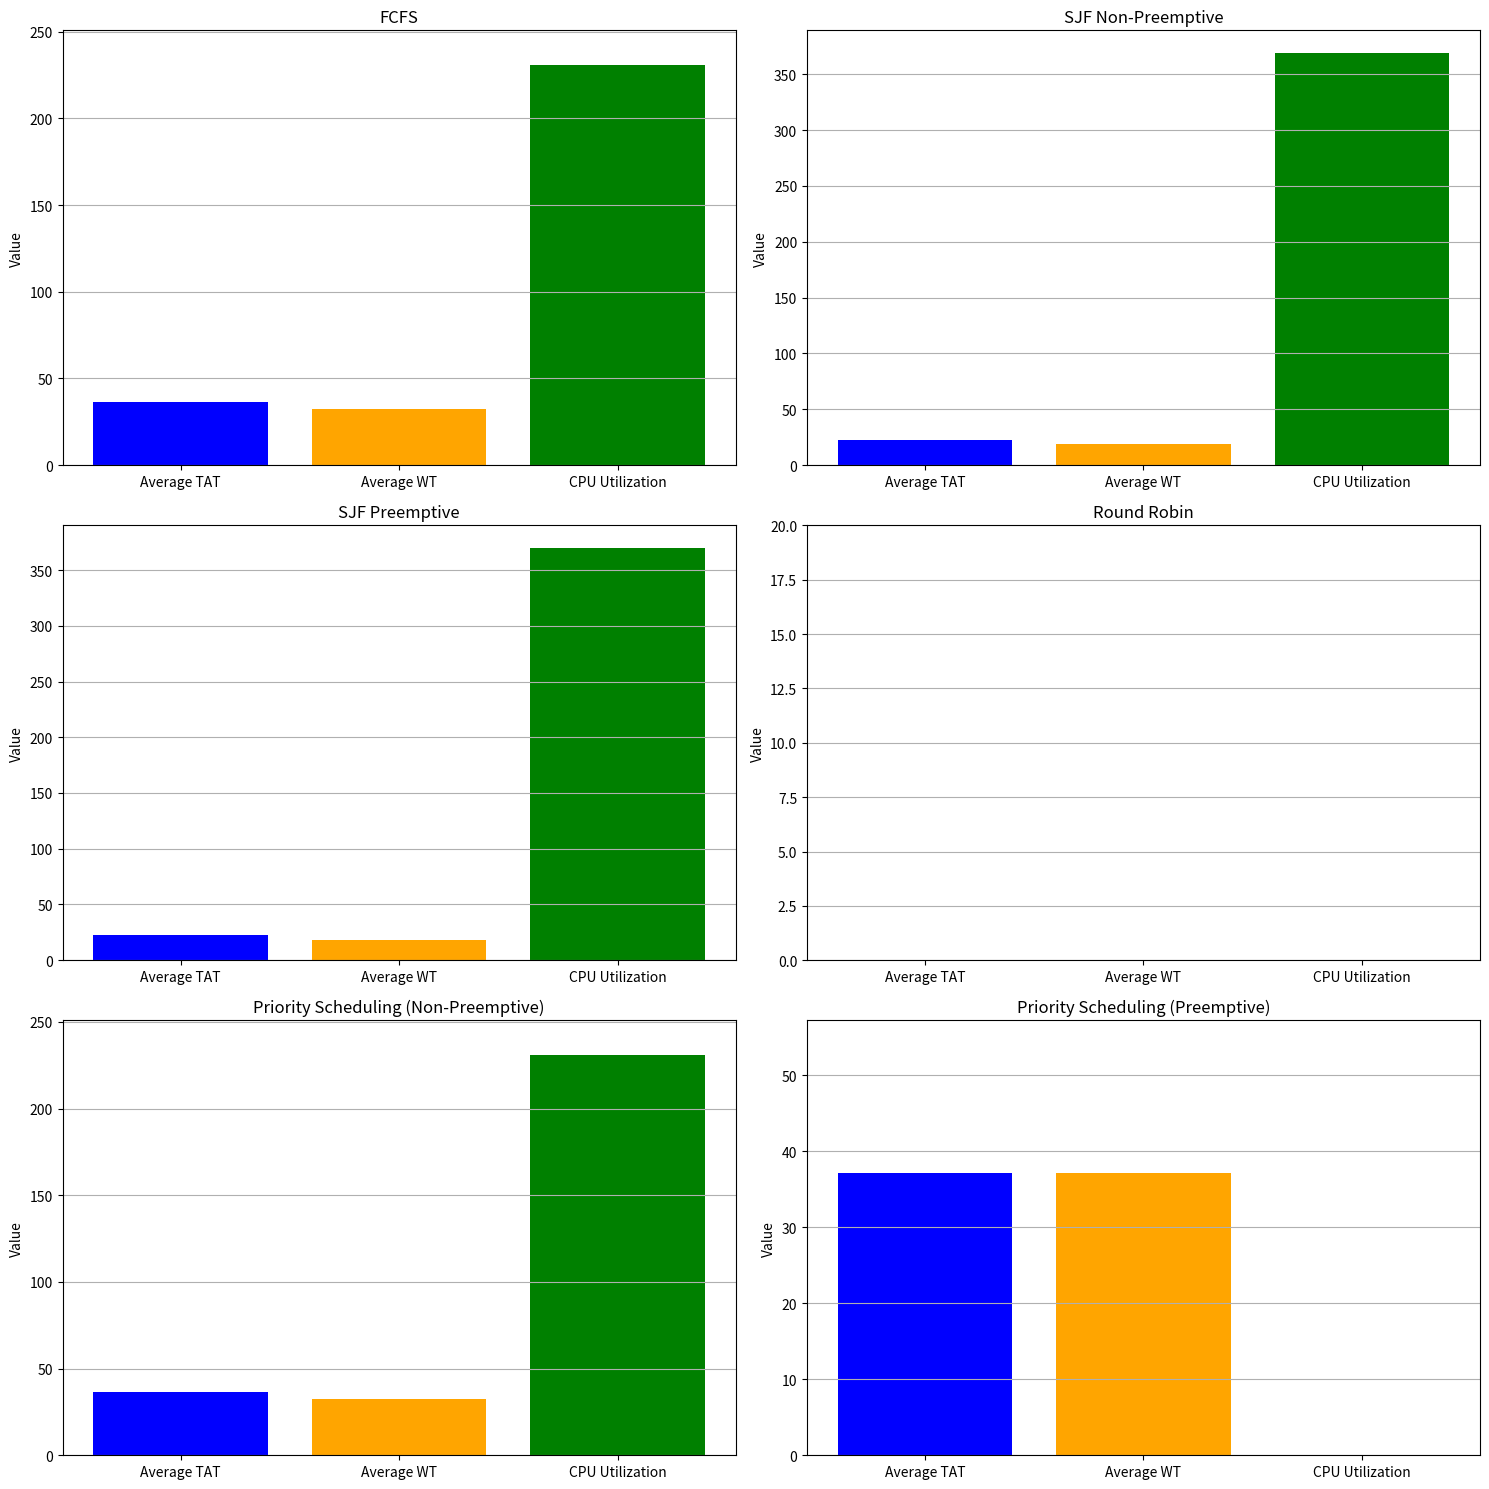

Write Python code to recreate this figure.
import random
import matplotlib.pyplot as plt
from collections import deque


class Process:
    def __init__(self, pid, arrival_time, burst_time, priority=0):
        self.pid = pid  # Process ID
        self.arrival_time = arrival_time  # Arrival time of the process
        self.burst_time = burst_time  # Total CPU time required
        self.remaining_time = burst_time  # Time left for the process to run
        self.completion_time = 0  # Time when process finishes
        self.turnaround_time = 0  # Total time from arrival to completion
        self.waiting_time = 0  # Time spent waiting in the queue
        self.priority = priority  # Priority of the process


def generate_processes(num_processes):
    processes = []
    for i in range(num_processes):
        arrival_time = random.randint(0, 20)
        burst_time = random.randint(1, 10)
        priority = random.randint(1, 5)  # Priority from 1 (highest) to 5 (lowest)
        processes.append(Process(i, arrival_time, burst_time, priority))
    return processes


def print_results(results, algorithm_name):
    print(f"\n{algorithm_name} Scheduling:")
    for process in results:
        print(f"P{process.pid}: TAT={process.turnaround_time}, WT={process.waiting_time}")


def fcfs(processes):
    processes.sort(key=lambda x: x.arrival_time)  # Sort by arrival time
    time = 0
    results = []

    for process in processes:
        if time < process.arrival_time:
            time = process.arrival_time  # Wait for the process to arrive
        time += process.burst_time  # Update current time
        process.completion_time = time
        process.turnaround_time = process.completion_time - process.arrival_time
        process.waiting_time = process.turnaround_time - process.burst_time
        results.append(process)

    return results


def sjf_non_preemptive(processes):
    time = 0
    results = []
    processes.sort(key=lambda x: (x.arrival_time, x.burst_time))

    while processes:
        ready_queue = [p for p in processes if p.arrival_time <= time]
        if ready_queue:
            shortest = min(ready_queue, key=lambda x: x.burst_time)
            processes.remove(shortest)  # Remove from the list
            time += shortest.burst_time  # Update current time
            shortest.completion_time = time
            shortest.turnaround_time = shortest.completion_time - shortest.arrival_time
            shortest.waiting_time = shortest.turnaround_time - shortest.burst_time
            results.append(shortest)
        else:
            time += 1  # Increment time if CPU is idle

    return results


def sjf_preemptive(processes):
    time = 0
    results = []

    while any(p.remaining_time > 0 for p in processes):
        ready_queue = [p for p in processes if p.arrival_time <= time and p.remaining_time > 0]
        if ready_queue:
            shortest = min(ready_queue, key=lambda x: x.remaining_time)
            shortest.remaining_time -= 1  # Process runs for 1 time unit
            time += 1
            if shortest.remaining_time == 0:
                shortest.completion_time = time
                shortest.turnaround_time = shortest.completion_time - shortest.arrival_time
                shortest.waiting_time = shortest.turnaround_time - shortest.burst_time
                results.append(shortest)
        else:
            time += 1  # Increment time if CPU is idle

    return results


def round_robin(processes, time_quantum):
    time = 0
    results = []
    queue = deque(processes)  # Create a queue for processes

    while queue:
        process = queue.popleft()
        if process.arrival_time > time:
            time = process.arrival_time  # Wait for the process to arrive

        if process.remaining_time > 0:
            if process.remaining_time > time_quantum:
                time += time_quantum  # Process runs for the time quantum
                process.remaining_time -= time_quantum
                queue.append(process)  # Re-add to the end of the queue
            else:
                time += process.remaining_time  # Process finishes
                process.completion_time = time
                process.turnaround_time = process.completion_time - process.arrival_time
                process.waiting_time = process.turnaround_time - process.burst_time
                results.append(process)

    return results


def priority_scheduling(processes, preemptive=False):
    time = 0
    results = []

    if preemptive:
        while any(p.burst_time > 0 for p in processes):
            ready_queue = [p for p in processes if p.arrival_time <= time and p.burst_time > 0]
            if ready_queue:
                highest_priority = min(ready_queue, key=lambda x: x.priority)
                highest_priority.burst_time -= 1  # Process runs for 1 time unit
                time += 1
                if highest_priority.burst_time == 0:
                    highest_priority.completion_time = time
                    highest_priority.turnaround_time = highest_priority.completion_time - highest_priority.arrival_time
                    highest_priority.waiting_time = highest_priority.turnaround_time - highest_priority.remaining_time
                    results.append(highest_priority)
            else:
                time += 1  # Increment time if CPU is idle
    else:
        processes.sort(key=lambda x: (x.arrival_time, x.priority))  # Sort by arrival and priority
        while processes:
            ready_queue = [p for p in processes if p.arrival_time <= time]
            if ready_queue:
                highest_priority = min(ready_queue, key=lambda x: x.priority)
                time += highest_priority.burst_time  # Process runs to completion
                highest_priority.completion_time = time
                highest_priority.turnaround_time = highest_priority.completion_time - highest_priority.arrival_time
                highest_priority.waiting_time = highest_priority.turnaround_time - highest_priority.burst_time
                processes.remove(highest_priority)  # Remove from the list
                results.append(highest_priority)
            else:
                time += 1  # Increment time if CPU is idle

    return results


def calculate_metrics(results):
    total_tat = sum(p.turnaround_time for p in results)
    total_wt = sum(p.waiting_time for p in results)
    total_processes = len(results)
    avg_tat = total_tat / total_processes if total_processes > 0 else 0
    avg_wt = total_wt / total_processes if total_processes > 0 else 0
    cpu_utilization = (total_processes * (sum(p.burst_time for p in results) / total_tat)) * 100 if total_tat > 0 else 0
    return avg_tat, avg_wt, cpu_utilization


def plot_metrics(metrics, ax, algorithm_name):
    avg_tat, avg_wt, cpu_utilization = metrics
    labels = ['Average TAT', 'Average WT', 'CPU Utilization']
    values = [avg_tat, avg_wt, cpu_utilization]

    ax.bar(labels, values, color=['blue', 'orange', 'green'])
    ax.set_title(algorithm_name)
    ax.set_ylabel('Value')
    ax.set_ylim(0, max(values) + 20)
    ax.grid(axis='y')


def run_simulation():
    num_processes = 20  # Total number of processes to simulate

    original_processes = generate_processes(num_processes)  # Generate processes

    algorithms = {
        "FCFS": fcfs,
        "SJF Non-Preemptive": sjf_non_preemptive,
        "SJF Preemptive": sjf_preemptive,
        "Round Robin": round_robin,
        "Priority Scheduling (Non-Preemptive)": lambda p: priority_scheduling(p, preemptive=False),
        "Priority Scheduling (Preemptive)": lambda p: priority_scheduling(p, preemptive=True),
    }

    metrics_dict = {}

    # Create subplots for each algorithm
    fig, axes = plt.subplots(nrows=3, ncols=2, figsize=(15, 15))
    axes = axes.flatten()  # Flatten for easy iteration

    for idx, (name, algorithm) in enumerate(algorithms.items()):
        if name == "Round Robin":
            time_quantum = 3
            results = algorithm(original_processes.copy(), time_quantum)
        else:
            results = algorithm(original_processes.copy())

        metrics_dict[name] = calculate_metrics(results)
        plot_metrics(metrics_dict[name], axes[idx], name)

        print_results(results, name)  # Print results for each algorithm

    plt.tight_layout()  # Adjust layout
    plt.show()  # Display the plots


if __name__ == "__main__":
    run_simulation()  # Start the simulation
